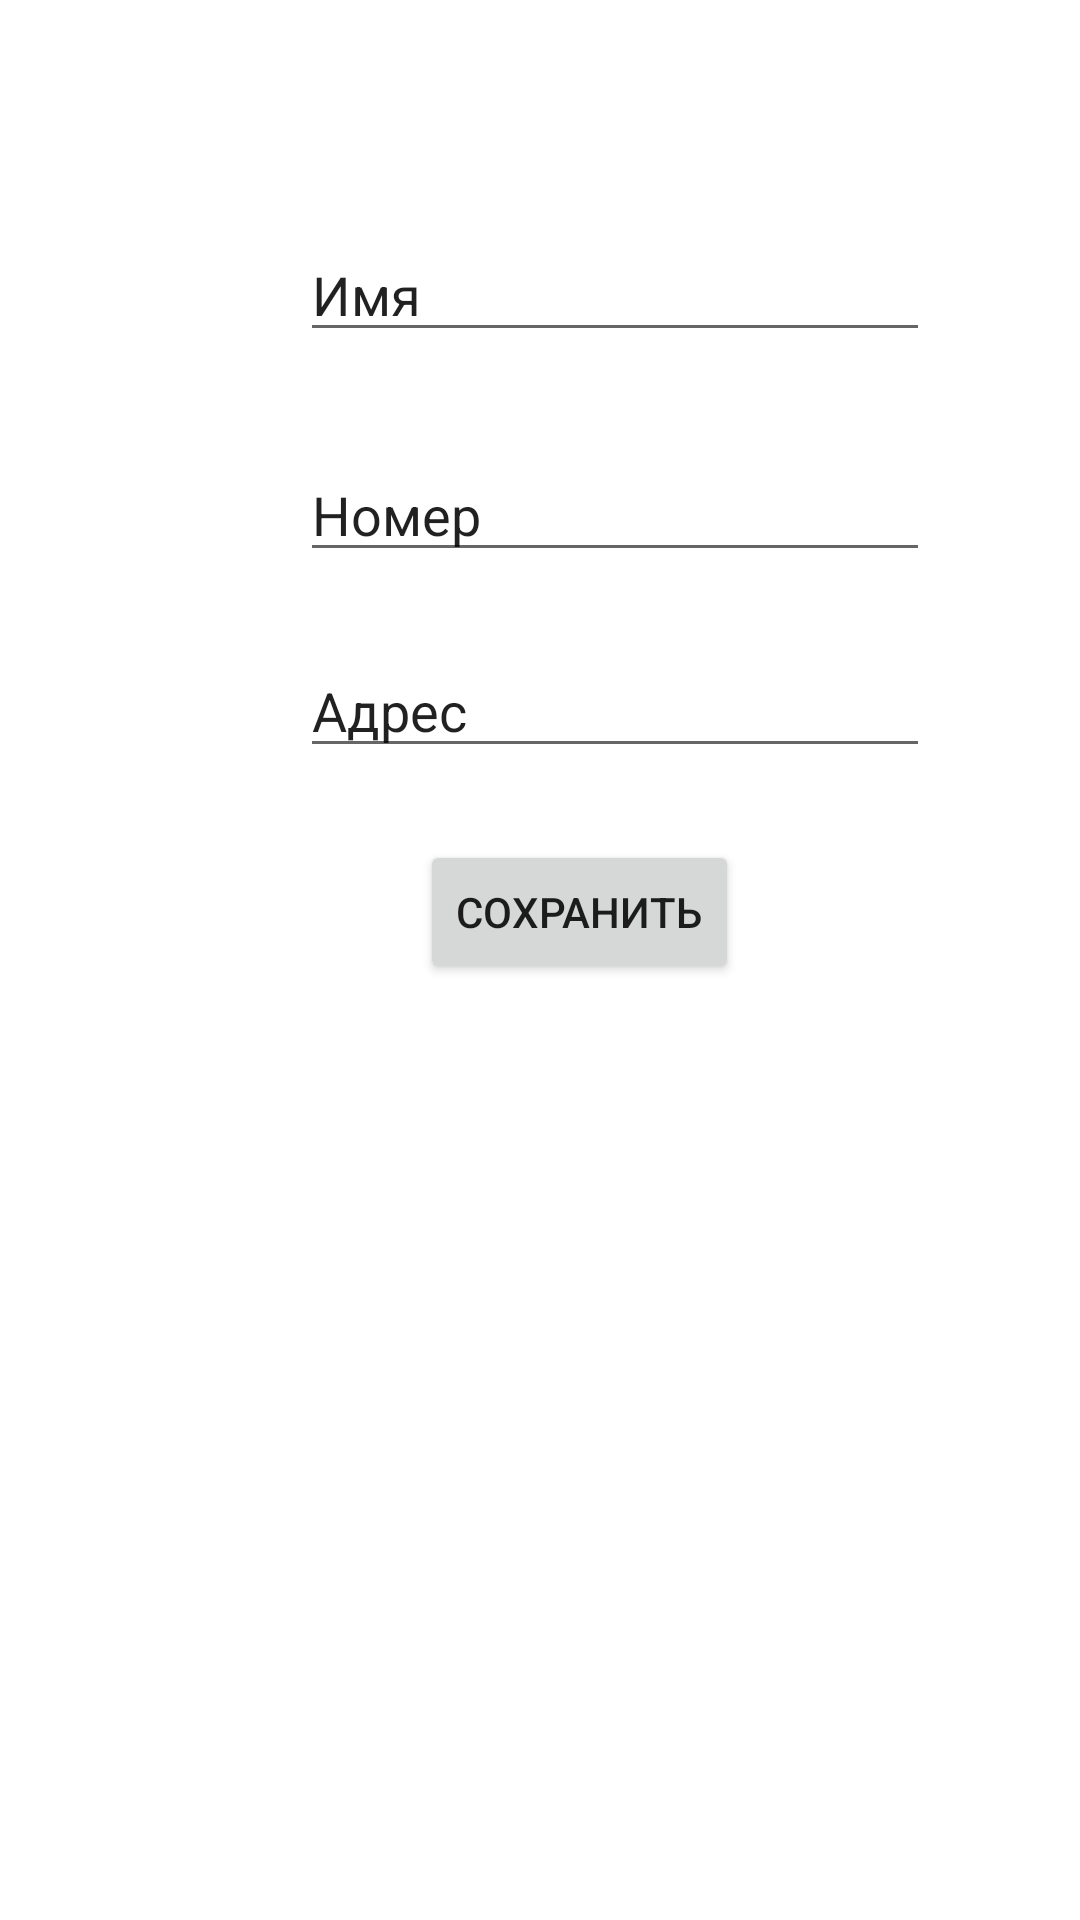

The Android layout XML behind this screen, and the referenced resources:
<!-- AndroidManifest.xml: application theme Theme.TinEat -->
<!-- res/layout/fragment_dashboard.xml -->
<?xml version="1.0" encoding="utf-8"?>
<androidx.constraintlayout.widget.ConstraintLayout xmlns:android="http://schemas.android.com/apk/res/android"
    xmlns:app="http://schemas.android.com/apk/res-auto"
    xmlns:tools="http://schemas.android.com/tools"
    android:layout_width="match_parent"
    android:layout_height="match_parent"
    tools:context=".ui.Profile.ProfileFragment">

    <EditText
        android:id="@+id/editTextName"
        android:layout_width="wrap_content"
        android:layout_height="wrap_content"
        android:layout_marginStart="100dp"
        android:layout_marginTop="76dp"
        android:ems="10"
        android:inputType="text"
        android:text="Имя"
        app:layout_constraintStart_toStartOf="parent"
        app:layout_constraintTop_toTopOf="parent" />

    <EditText
        android:id="@+id/editTextPhone"
        android:layout_width="wrap_content"
        android:layout_height="wrap_content"
        android:layout_marginStart="100dp"
        android:layout_marginTop="32dp"
        android:ems="10"
        android:inputType="text"
        android:text="Номер"
        app:layout_constraintStart_toStartOf="parent"
        app:layout_constraintTop_toBottomOf="@+id/editTextName" />

    <EditText
        android:id="@+id/editTextAddres"
        android:layout_width="wrap_content"
        android:layout_height="wrap_content"
        android:layout_marginStart="100dp"
        android:layout_marginTop="24dp"
        android:ems="10"
        android:inputType="text"
        android:text="Адрес"
        app:layout_constraintStart_toStartOf="parent"
        app:layout_constraintTop_toBottomOf="@+id/editTextPhone" />

    <Button
        android:id="@+id/button_Save"
        android:layout_width="wrap_content"
        android:layout_height="wrap_content"
        android:layout_marginStart="140dp"
        android:layout_marginTop="24dp"
        android:text="Сохранить"
        app:layout_constraintStart_toStartOf="parent"
        app:layout_constraintTop_toBottomOf="@+id/editTextAddres" />
</androidx.constraintlayout.widget.ConstraintLayout>
<!-- resources referenced by this layout -->
<resources>
  <style name="Theme.TinEat" parent="Theme.MaterialComponents.DayNight.DarkActionBar">
          
          <item name="colorPrimary">@color/purple_500</item>
          <item name="colorPrimaryVariant">@color/purple_700</item>
          <item name="colorOnPrimary">@color/white</item>
          
          <item name="colorSecondary">@color/teal_200</item>
          <item name="colorSecondaryVariant">@color/teal_700</item>
          <item name="colorOnSecondary">@color/black</item>
          
          <item name="android:statusBarColor">?attr/colorPrimaryVariant</item>
          
      </style>
  <!-- not gathered from this repository: default colours our renderer supplied (Android Studio template values) -->
  <color name="purple_500">#FF6200EE</color>
  <color name="purple_700">#FF3700B3</color>
  <color name="teal_200">#FF03DAC5</color>
  <color name="teal_700">#FF018786</color>
  <color name="black">#FF000000</color>
  <color name="white">#FFFFFFFF</color>
</resources>
